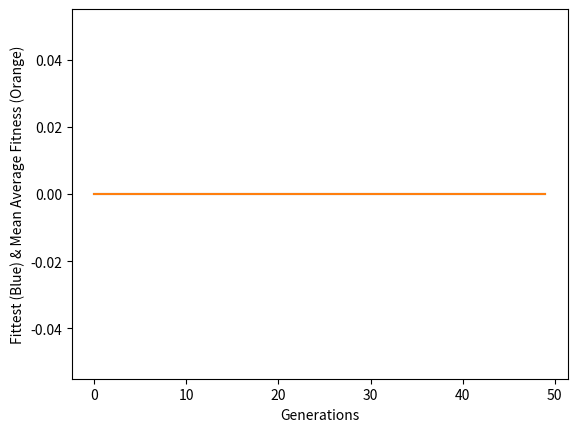

This chart was generated by the following Python code:
import random
from operator import attrgetter
import matplotlib.pyplot as plt
import copy

populationSize = 50
geneCount = 50
generations = 50


class Individual:
    def __init__(self):
        self.gene = []
        self.fitness = 0.0

    def __repr__(self):
        return "<Gene = " + str(self.gene) + ">" + " <Fitness = " + str(self.fitness) + ">\n"


def mutation(child):
    mutation_rate = random.uniform(1 / populationSize, 1 / geneCount)
    for i in range(0, len(child.gene)):
        mutation_probability = random.uniform(0.0, 1.0)
        if mutation_probability < (100 * mutation_rate):
            alteration = random.uniform(0, mutation_probability)

            if random.randint(1, 2) % 2:
                child.gene[i] = child.gene[i] + alteration
            else:
                child.gene[i] = child.gene[i] - alteration


def evaluate(array):
    fitness = 0.0
    loop = 0
    for agents in array:
        for _ in agents.gene:
            fitness = fitness + agents.gene[loop]
            loop = loop + 1
        fitness = 0.0
        loop = 0


def get_fittest(array):
    temp = copy.deepcopy(array)
    temp.sort(key=attrgetter('fitness'), reverse=True)
    fittest = temp[0]
    return fittest


def get_mean_average(array):
    total = 0.0
    evaluate(array)
    for offspring in array:
        total = total + offspring.fitness
    return total / len(array)


class Population:
    def __init__(self):
        self.agents = []
        self.offspring = []

    def add_individuals(self, population_size, gene_count):
        for _ in range(0, population_size):
            gene = []
            for _ in range(0, gene_count):
                gene.append(random.uniform(0.0, 1.0))
            individual = Individual()
            individual.gene = gene[:]
            self.agents.append(individual)

    def select_parents(self):
        self.offspring = []
        for i in range(0, populationSize):
            p1 = random.randint(0, populationSize - 1)
            p2 = random.randint(0, populationSize - 1)

            if self.agents[p1].fitness >= self.agents[p2].fitness:
                self.offspring.append(self.agents[p1])
            else:
                self.offspring.append(self.agents[p2])

    def crossover_mutation(self):
        new_population = []
        end = int(populationSize / 2)
        for _ in range(0, end):
            a = random.randint(0, populationSize - 1)
            b = random.randint(0, populationSize - 1)

            individual_one = self.offspring[a]
            individual_two = self.offspring[b]

            cross_point = random.randint(int(geneCount * 0.5), int(geneCount * 0.9))

            child1 = Individual()
            child2 = Individual()
            child1.gene = individual_one.gene[:cross_point]
            child1.gene.extend(individual_two.gene[cross_point:])
            child2.gene = individual_two.gene[:cross_point]
            child2.gene.extend(individual_one.gene[cross_point:])

            mutation(child1)
            mutation(child2)

            new_population.append(child1)
            new_population.append(child2)

        self.offspring = new_population


def main():
    fittest = []
    mean_average = []
    population = Population()
    population.add_individuals(populationSize, geneCount)
    evaluate(population.agents)

    for _ in range(0, generations):
        population.select_parents()
        population.crossover_mutation()
        evaluate(population.offspring)
        fittest_individual = get_fittest(population.offspring)
        mean_fitness = get_mean_average(population.offspring)
        fittest.append(fittest_individual.fitness)
        mean_average.append(mean_fitness)
        population.agents = copy.deepcopy(population.offspring)

    print("Fittest", fittest[-1])
    print("Mean Average", mean_average[-1])
    plt.plot(fittest)
    plt.plot(mean_average)
    plt.ylabel('Fittest (Blue) & Mean Average Fitness (Orange)')
    plt.xlabel('Generations')
    plt.show()


main()
